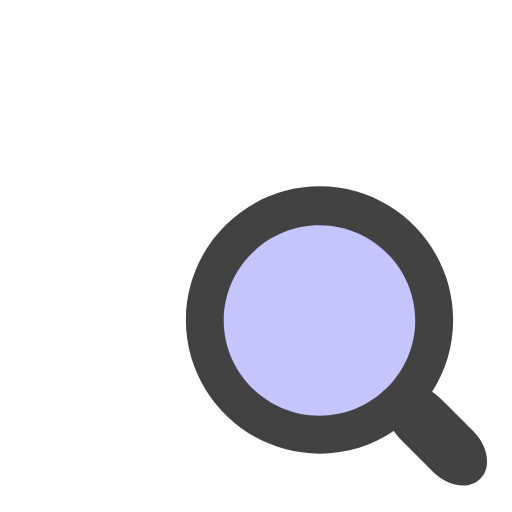
t = 0.00 s
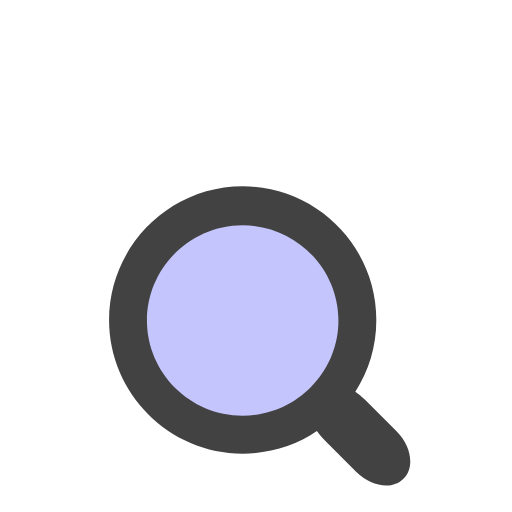
t = 0.17 s
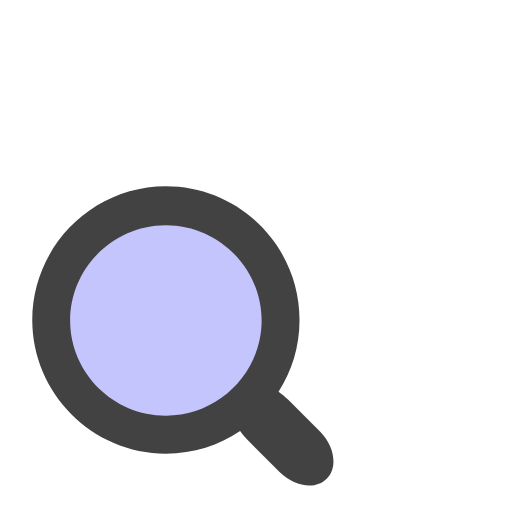
t = 0.33 s
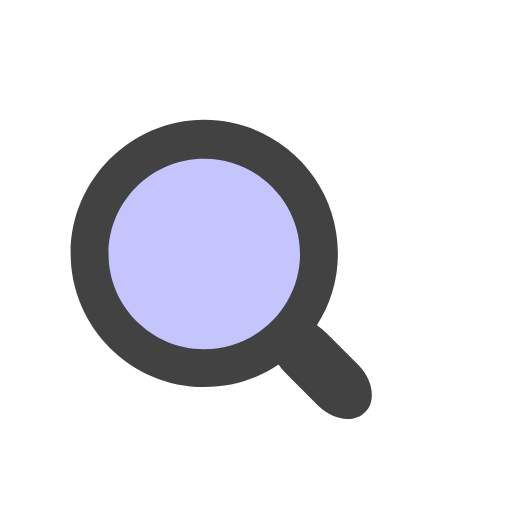
t = 0.50 s
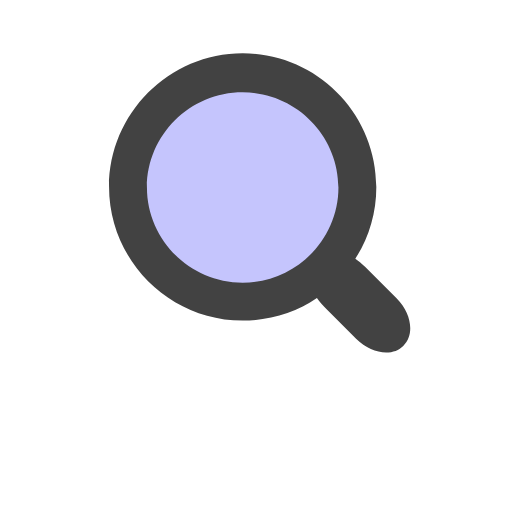
t = 0.66 s
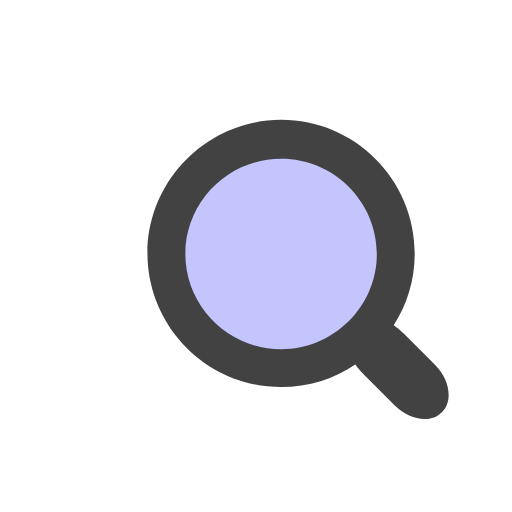
t = 0.83 s

The animated SVG that drew these frames (rendered in a browser with its animation timeline set to each time). Animation: 1 SMIL element (animateTransform=1); one cycle of 1.00 s, repeats indefinitely.

<?xml version="1.0" encoding="utf-8"?>
<svg width='200px' height='200px' xmlns="http://www.w3.org/2000/svg" viewBox="0 0 100 100" preserveAspectRatio="xMidYMid" class="uil-magnify">
  <rect x="0" y="0" width="100" height="100" fill="none" class="bk"></rect>
  <g>
    <circle fill="#8b8bfc" cx="47" cy="47" r="20" opacity="0.5"></circle>
    <path d="M77.5,69.3l-6.2-6.2c-0.7-0.7-1.3-1.2-1.9-1.6c2.6-4,4.1-8.8,4.1-14c0-14.4-11.7-26.1-26.1-26.1S21.3,33.2,21.3,47.5 S33,73.6,47.4,73.6c5.4,0,10.4-1.6,14.5-4.4c0.5,0.7,1.1,1.4,1.9,2.2l5.8,5.8c2.9,2.9,7.1,3.5,9.2,1.3C81,76.4,80.4,72.2,77.5,69.3z M47.4,66.2c-10.3,0-18.7-8.4-18.7-18.6s8.4-18.6,18.7-18.6s18.7,8.4,18.7,18.6S57.7,66.2,47.4,66.2z" fill="#424242"></path>
    <animateTransform attributeName="transform" type="translate" from="15 15" to="15 15" dur="1s" repeatCount="indefinite" values="15 15;-15 15;0 -10.98;15 15" keyTimes="0;0.33;0.66;1"></animateTransform>
  </g>
</svg>